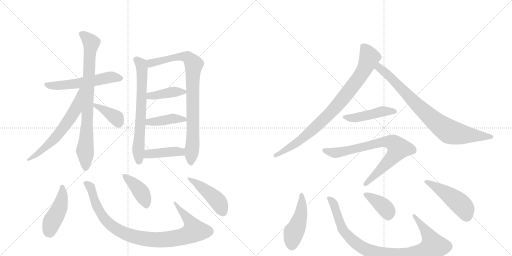
t = 0.00 s
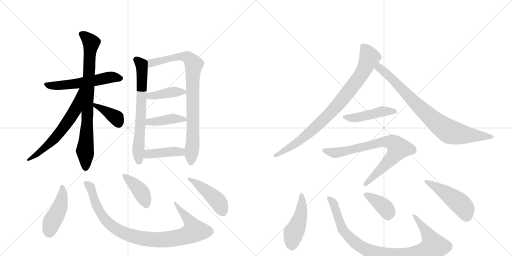
t = 3.09 s
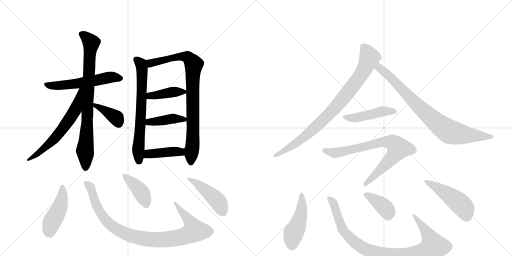
t = 6.19 s
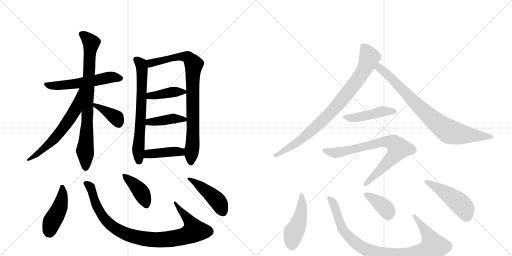
t = 9.28 s
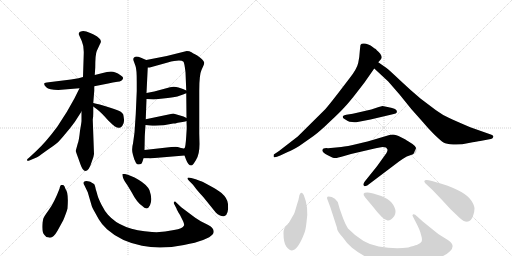
t = 12.37 s
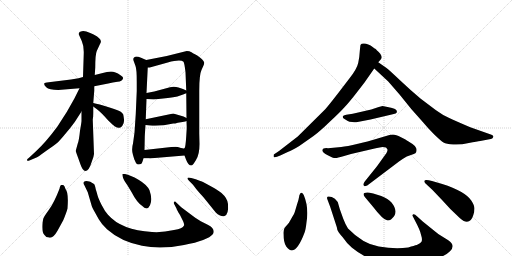
t = 15.47 s

The animated SVG that drew these frames (rendered in a browser with its animation timeline set to each time). Animation: 21 CSS @keyframes rules; one cycle of 15.47 s.

<svg version="1.1" viewBox="0 0 2048 1024" xmlns="http://www.w3.org/2000/svg">
  <g stroke="lightgray" stroke-dasharray="1,1" stroke-width="1" transform="scale(4, 4)">
    <line x1="0" y1="0" x2="256" y2="256"></line>
    <line x1="256" y1="0" x2="0" y2="256"></line>
    <line x1="128" y1="0" x2="128" y2="256"></line>
    <line x1="0" y1="128" x2="256" y2="128"></line>
    <line x1="256" y1="0" x2="512" y2="256"></line>
    <line x1="512" y1="0" x2="256" y2="256"></line>
    <line x1="384" y1="0" x2="384" y2="256"></line>
    <line x1="256" y1="128" x2="512" y2="128"></line>
  </g>
<g transform="scale(1, -1) translate(0, -850)">
   <style type="text/css">
    @keyframes keyframes0 {
      from {
       stroke: black;
       stroke-dashoffset: 559;
       stroke-width: 128;
       }
       65% {
       animation-timing-function: step-end;
       stroke: black;
       stroke-dashoffset: 0;
       stroke-width: 128;
       }
       to {
       stroke: black;
       stroke-width: 1024;
       }
       }
       #make-me-a-hanzi-animation-0 {
         animation: keyframes0 0.704915s both;
         animation-delay: 0.000000s;
         animation-timing-function: linear;
       }
    @keyframes keyframes1 {
      from {
       stroke: black;
       stroke-dashoffset: 810;
       stroke-width: 128;
       }
       73% {
       animation-timing-function: step-end;
       stroke: black;
       stroke-dashoffset: 0;
       stroke-width: 128;
       }
       to {
       stroke: black;
       stroke-width: 1024;
       }
       }
       #make-me-a-hanzi-animation-1 {
         animation: keyframes1 0.909180s both;
         animation-delay: 0.704915s;
         animation-timing-function: linear;
       }
    @keyframes keyframes2 {
      from {
       stroke: black;
       stroke-dashoffset: 616;
       stroke-width: 128;
       }
       67% {
       animation-timing-function: step-end;
       stroke: black;
       stroke-dashoffset: 0;
       stroke-width: 128;
       }
       to {
       stroke: black;
       stroke-width: 1024;
       }
       }
       #make-me-a-hanzi-animation-2 {
         animation: keyframes2 0.751302s both;
         animation-delay: 1.614095s;
         animation-timing-function: linear;
       }
    @keyframes keyframes3 {
      from {
       stroke: black;
       stroke-dashoffset: 384;
       stroke-width: 128;
       }
       56% {
       animation-timing-function: step-end;
       stroke: black;
       stroke-dashoffset: 0;
       stroke-width: 128;
       }
       to {
       stroke: black;
       stroke-width: 1024;
       }
       }
       #make-me-a-hanzi-animation-3 {
         animation: keyframes3 0.562500s both;
         animation-delay: 2.365397s;
         animation-timing-function: linear;
       }
    @keyframes keyframes4 {
      from {
       stroke: black;
       stroke-dashoffset: 672;
       stroke-width: 128;
       }
       69% {
       animation-timing-function: step-end;
       stroke: black;
       stroke-dashoffset: 0;
       stroke-width: 128;
       }
       to {
       stroke: black;
       stroke-width: 1024;
       }
       }
       #make-me-a-hanzi-animation-4 {
         animation: keyframes4 0.796875s both;
         animation-delay: 2.927897s;
         animation-timing-function: linear;
       }
    @keyframes keyframes5 {
      from {
       stroke: black;
       stroke-dashoffset: 850;
       stroke-width: 128;
       }
       73% {
       animation-timing-function: step-end;
       stroke: black;
       stroke-dashoffset: 0;
       stroke-width: 128;
       }
       to {
       stroke: black;
       stroke-width: 1024;
       }
       }
       #make-me-a-hanzi-animation-5 {
         animation: keyframes5 0.941732s both;
         animation-delay: 3.724772s;
         animation-timing-function: linear;
       }
    @keyframes keyframes6 {
      from {
       stroke: black;
       stroke-dashoffset: 402;
       stroke-width: 128;
       }
       57% {
       animation-timing-function: step-end;
       stroke: black;
       stroke-dashoffset: 0;
       stroke-width: 128;
       }
       to {
       stroke: black;
       stroke-width: 1024;
       }
       }
       #make-me-a-hanzi-animation-6 {
         animation: keyframes6 0.577148s both;
         animation-delay: 4.666504s;
         animation-timing-function: linear;
       }
    @keyframes keyframes7 {
      from {
       stroke: black;
       stroke-dashoffset: 413;
       stroke-width: 128;
       }
       57% {
       animation-timing-function: step-end;
       stroke: black;
       stroke-dashoffset: 0;
       stroke-width: 128;
       }
       to {
       stroke: black;
       stroke-width: 1024;
       }
       }
       #make-me-a-hanzi-animation-7 {
         animation: keyframes7 0.586100s both;
         animation-delay: 5.243652s;
         animation-timing-function: linear;
       }
    @keyframes keyframes8 {
      from {
       stroke: black;
       stroke-dashoffset: 414;
       stroke-width: 128;
       }
       57% {
       animation-timing-function: step-end;
       stroke: black;
       stroke-dashoffset: 0;
       stroke-width: 128;
       }
       to {
       stroke: black;
       stroke-width: 1024;
       }
       }
       #make-me-a-hanzi-animation-8 {
         animation: keyframes8 0.586914s both;
         animation-delay: 5.829753s;
         animation-timing-function: linear;
       }
    @keyframes keyframes9 {
      from {
       stroke: black;
       stroke-dashoffset: 449;
       stroke-width: 128;
       }
       59% {
       animation-timing-function: step-end;
       stroke: black;
       stroke-dashoffset: 0;
       stroke-width: 128;
       }
       to {
       stroke: black;
       stroke-width: 1024;
       }
       }
       #make-me-a-hanzi-animation-9 {
         animation: keyframes9 0.615397s both;
         animation-delay: 6.416667s;
         animation-timing-function: linear;
       }
    @keyframes keyframes10 {
      from {
       stroke: black;
       stroke-dashoffset: 945;
       stroke-width: 128;
       }
       75% {
       animation-timing-function: step-end;
       stroke: black;
       stroke-dashoffset: 0;
       stroke-width: 128;
       }
       to {
       stroke: black;
       stroke-width: 1024;
       }
       }
       #make-me-a-hanzi-animation-10 {
         animation: keyframes10 1.019043s both;
         animation-delay: 7.032064s;
         animation-timing-function: linear;
       }
    @keyframes keyframes11 {
      from {
       stroke: black;
       stroke-dashoffset: 407;
       stroke-width: 128;
       }
       57% {
       animation-timing-function: step-end;
       stroke: black;
       stroke-dashoffset: 0;
       stroke-width: 128;
       }
       to {
       stroke: black;
       stroke-width: 1024;
       }
       }
       #make-me-a-hanzi-animation-11 {
         animation: keyframes11 0.581217s both;
         animation-delay: 8.051107s;
         animation-timing-function: linear;
       }
    @keyframes keyframes12 {
      from {
       stroke: black;
       stroke-dashoffset: 448;
       stroke-width: 128;
       }
       59% {
       animation-timing-function: step-end;
       stroke: black;
       stroke-dashoffset: 0;
       stroke-width: 128;
       }
       to {
       stroke: black;
       stroke-width: 1024;
       }
       }
       #make-me-a-hanzi-animation-12 {
         animation: keyframes12 0.614583s both;
         animation-delay: 8.632324s;
         animation-timing-function: linear;
       }
    @keyframes keyframes13 {
      from {
       stroke: black;
       stroke-dashoffset: 861;
       stroke-width: 128;
       }
       74% {
       animation-timing-function: step-end;
       stroke: black;
       stroke-dashoffset: 0;
       stroke-width: 128;
       }
       to {
       stroke: black;
       stroke-width: 1024;
       }
       }
       #make-me-a-hanzi-animation-13 {
         animation: keyframes13 0.950684s both;
         animation-delay: 9.246908s;
         animation-timing-function: linear;
       }
    @keyframes keyframes14 {
      from {
       stroke: black;
       stroke-dashoffset: 817;
       stroke-width: 128;
       }
       73% {
       animation-timing-function: step-end;
       stroke: black;
       stroke-dashoffset: 0;
       stroke-width: 128;
       }
       to {
       stroke: black;
       stroke-width: 1024;
       }
       }
       #make-me-a-hanzi-animation-14 {
         animation: keyframes14 0.914876s both;
         animation-delay: 10.197591s;
         animation-timing-function: linear;
       }
    @keyframes keyframes15 {
      from {
       stroke: black;
       stroke-dashoffset: 459;
       stroke-width: 128;
       }
       60% {
       animation-timing-function: step-end;
       stroke: black;
       stroke-dashoffset: 0;
       stroke-width: 128;
       }
       to {
       stroke: black;
       stroke-width: 1024;
       }
       }
       #make-me-a-hanzi-animation-15 {
         animation: keyframes15 0.623535s both;
         animation-delay: 11.112467s;
         animation-timing-function: linear;
       }
    @keyframes keyframes16 {
      from {
       stroke: black;
       stroke-dashoffset: 766;
       stroke-width: 128;
       }
       71% {
       animation-timing-function: step-end;
       stroke: black;
       stroke-dashoffset: 0;
       stroke-width: 128;
       }
       to {
       stroke: black;
       stroke-width: 1024;
       }
       }
       #make-me-a-hanzi-animation-16 {
         animation: keyframes16 0.873372s both;
         animation-delay: 11.736003s;
         animation-timing-function: linear;
       }
    @keyframes keyframes17 {
      from {
       stroke: black;
       stroke-dashoffset: 470;
       stroke-width: 128;
       }
       60% {
       animation-timing-function: step-end;
       stroke: black;
       stroke-dashoffset: 0;
       stroke-width: 128;
       }
       to {
       stroke: black;
       stroke-width: 1024;
       }
       }
       #make-me-a-hanzi-animation-17 {
         animation: keyframes17 0.632487s both;
         animation-delay: 12.609375s;
         animation-timing-function: linear;
       }
    @keyframes keyframes18 {
      from {
       stroke: black;
       stroke-dashoffset: 948;
       stroke-width: 128;
       }
       76% {
       animation-timing-function: step-end;
       stroke: black;
       stroke-dashoffset: 0;
       stroke-width: 128;
       }
       to {
       stroke: black;
       stroke-width: 1024;
       }
       }
       #make-me-a-hanzi-animation-18 {
         animation: keyframes18 1.021484s both;
         animation-delay: 13.241862s;
         animation-timing-function: linear;
       }
    @keyframes keyframes19 {
      from {
       stroke: black;
       stroke-dashoffset: 385;
       stroke-width: 128;
       }
       56% {
       animation-timing-function: step-end;
       stroke: black;
       stroke-dashoffset: 0;
       stroke-width: 128;
       }
       to {
       stroke: black;
       stroke-width: 1024;
       }
       }
       #make-me-a-hanzi-animation-19 {
         animation: keyframes19 0.563314s both;
         animation-delay: 14.263346s;
         animation-timing-function: linear;
       }
    @keyframes keyframes20 {
      from {
       stroke: black;
       stroke-dashoffset: 477;
       stroke-width: 128;
       }
       61% {
       animation-timing-function: step-end;
       stroke: black;
       stroke-dashoffset: 0;
       stroke-width: 128;
       }
       to {
       stroke: black;
       stroke-width: 1024;
       }
       }
       #make-me-a-hanzi-animation-20 {
         animation: keyframes20 0.638184s both;
         animation-delay: 14.826660s;
         animation-timing-function: linear;
       }
</style>
<path d="M 233 490 L 318 497 L 377 505 L 433 516 Q 451 521 470 523 Q 489 524 492 536 Q 495 542 482 549 Q 461 564 444 564 Q 428 563 411 558 L 379 550 L 332 542 L 314 537 Q 293 533 284 532 L 195 521 Q 179 520 177 516 Q 175 511 185 501 Q 196 490 233 490 Z" fill="lightgray"></path> 
<path d="M 326 404 L 326 366 Q 326 362 320 327 Q 316 288 311 276 L 303 247 Q 302 246 312 220 L 322 192 Q 331 166 341 166 Q 356 166 367 203 Q 375 222 376 234 L 371 372 Q 373 381 373 398 L 373 424 L 373 438 L 377 487 L 377 505 L 379 550 L 381 580 Q 381 632 387 646 L 400 674 Q 405 682 403 687 Q 403 693 393 700 Q 386 707 361 718 Q 337 729 327 725 Q 309 722 318 706 L 327 686 Q 336 666 335 636 L 332 542 L 326 404 Z" fill="lightgray"></path> 
<path d="M 318 497 L 297 455 L 267 402 L 229 343 Q 183 281 145 246 L 116 219 Q 105 212 109 208 Q 109 205 120 209 L 146 220 Q 151 222 184 246 Q 217 269 227 277 Q 237 285 260 313 Q 284 341 299 362 L 326 404 C 398 516 331 524 318 497 Z" fill="lightgray"></path> 
<path d="M 373 424 L 389 412 Q 404 401 433 368 Q 454 348 458 345 Q 472 337 478 339 Q 484 340 489 346 Q 498 361 496 372 Q 495 382 493 392 Q 491 397 483 403 Q 476 408 435 421 Q 394 434 373 438 C 347 443 349 442 373 424 Z" fill="lightgray"></path> 
<path d="M 585 610 L 564 619 Q 552 624 546 624 Q 530 622 534 608 L 542 586 Q 547 573 547 524 L 547 486 L 543 394 L 538 320 L 532 276 Q 525 252 532 230 L 537 213 L 544 198 Q 548 192 554 192 Q 561 192 565 195 Q 569 198 574 217 L 578 250 L 579 300 Q 579 307 582 350 L 583 373 L 586 454 L 586 478 L 591 580 C 592 607 592 607 585 610 Z" fill="lightgray"></path> 
<path d="M 738 228 L 744 212 Q 753 188 765 188 Q 771 188 784 210 Q 798 232 798 274 L 797 316 L 797 487 Q 797 552 806 570 L 814 588 Q 817 595 817 600 Q 813 612 789 628 L 778 634 Q 775 635 766 641 Q 758 646 747 646 L 667 626 L 585 610 C 556 604 561 575 591 580 L 599 580 L 671 600 Q 722 614 734 603 Q 738 597 742 561 L 745 488 L 745 477 L 746 378 L 746 366 L 747 338 L 745 306 Q 742 258 738 257 C 734 239 734 239 738 228 Z" fill="lightgray"></path> 
<path d="M 615 452 L 671 458 Q 703 461 718 467 Q 733 473 745 477 C 759 482 759 482 745 488 L 732 494 L 714 500 Q 696 506 680 501 L 617 484 L 586 478 C 557 472 556 456 586 454 L 615 452 Z" fill="lightgray"></path> 
<path d="M 582 350 L 599 348 Q 640 344 693 356 L 701 356 L 711 359 L 730 362 Q 744 365 746 366 C 761 370 761 370 746 378 L 734 384 L 693 396 L 583 373 C 554 367 552 354 582 350 Z" fill="lightgray"></path> 
<path d="M 607 217 L 738 228 C 768 231 768 261 738 257 Q 735 255 724 258 L 711 262 Q 706 264 685 262 L 578 250 C 548 247 544 217 574 217 L 597 217 Q 597 216 607 217 Z" fill="lightgray"></path> 
<path d="M 196 -100 Q 212 -105 230 -73 L 253 -31 Q 266 0 270 16 Q 275 80 262 94 Q 258 108 253 110 Q 249 111 245 110 Q 241 110 238 95 Q 216 38 195 10 Q 174 -19 173 -25 L 170 -40 Q 166 -79 178 -90 Q 184 -100 196 -100 Z" fill="lightgray"></path> 
<path d="M 351 81 L 367 26 Q 370 17 375 9 L 395 -27 Q 407 -48 428 -67 Q 483 -116 568 -133 Q 642 -149 736 -130 Q 831 -112 852 -86 Q 859 -73 849 -62 Q 846 -57 831 -49 L 803 -35 L 781 -21 L 725 21 L 705 40 Q 700 46 696 42 Q 695 39 696 35 L 706 16 Q 707 11 720 -10 L 732 -34 Q 738 -47 736 -52 Q 731 -64 696 -70 Q 650 -81 608 -78 Q 486 -71 432 -9 Q 419 5 406 31 Q 393 57 390 69 Q 387 81 383 93 Q 379 113 376 114 L 361 123 Q 337 131 334 120 Q 333 115 337 110 L 351 81 Z" fill="lightgray"></path> 
<path d="M 500 154 L 490 154 Q 489 153 491 143 Q 493 132 509 110 L 526 82 Q 547 41 568 27 Q 589 5 600 29 Q 611 52 598 89 Q 588 111 554 131 Q 521 150 500 154 Z" fill="lightgray"></path> 
<path d="M 783 133 L 765 138 Q 752 142 750 138 Q 749 134 756 127 L 771 112 Q 774 109 781 99 Q 788 89 813 62 L 863 0 Q 870 -8 880 -12 Q 891 -17 898 -14 Q 915 -9 912 34 Q 910 57 886 78 Q 874 88 847 103 L 812 122 Q 805 125 783 133 Z" fill="lightgray"></path> 
<path d="M 1458 520 L 1497 576 L 1513 601 L 1521 610 Q 1525 614 1527 620 Q 1527 626 1521 635 Q 1505 652 1501 655 Q 1497 657 1492 661 Q 1467 680 1447 675 Q 1444 673 1442 670 Q 1441 666 1439 644 Q 1438 622 1433 599 Q 1428 575 1399 538 L 1350 474 Q 1311 424 1301 413 L 1191 304 L 1116 246 L 1095 232 Q 1094 226 1095 222 Q 1100 218 1121 228 L 1153 243 Q 1166 247 1197 266 L 1254 306 Q 1279 324 1318 362 Q 1358 399 1377 420 Q 1396 440 1424 476 L 1458 520 Z" fill="lightgray"></path> 
<path d="M 1497 576 L 1553 524 L 1599 471 L 1645 414 L 1693 360 Q 1711 338 1737 312 Q 1764 286 1774 280 Q 1785 274 1813 272 Q 1842 270 1875 278 Q 1909 285 1921 286 L 1963 294 Q 1970 296 1972 300 Q 1974 304 1973 306 Q 1973 308 1966 311 L 1881 341 Q 1820 367 1795 379 Q 1770 390 1744 409 L 1683 455 Q 1640 491 1600 529 Q 1560 567 1546 578 L 1513 601 C 1488 618 1475 596 1497 576 Z" fill="lightgray"></path> 
<path d="M 1485 412 L 1411 395 L 1385 391 Q 1372 389 1371 384 Q 1370 378 1378 374 L 1391 366 Q 1396 363 1409 362 Q 1423 360 1425 361 L 1482 372 L 1571 393 Q 1586 396 1587 400 Q 1588 404 1587 407 Q 1583 412 1581 413 L 1580 414 Q 1561 420 1555 421 L 1530 426 Q 1516 423 1515 422 L 1485 412 Z" fill="lightgray"></path> 
<path d="M 1469 108 L 1596 204 Q 1611 215 1627 224 L 1655 234 Q 1663 237 1665 242 Q 1668 248 1665 257 Q 1663 265 1650 274 L 1631 286 Q 1626 290 1604 301 Q 1583 312 1572 312 Q 1562 312 1551 308 L 1494 291 Q 1477 285 1432 275 Q 1387 264 1365 262 L 1323 258 Q 1310 257 1305 258 Q 1300 258 1294 256 Q 1289 252 1289 249 Q 1290 240 1311 229 L 1329 220 Q 1336 218 1341 218 Q 1346 217 1373 225 L 1404 234 L 1494 255 Q 1525 262 1530 262 Q 1536 262 1544 260 Q 1549 255 1550 252 Q 1551 248 1546 238 L 1508 185 L 1459 124 Q 1450 111 1457 106 Q 1459 104 1462 106 Q 1466 108 1469 108 Z" fill="lightgray"></path> 
<path d="M 1215 70 Q 1209 80 1205 79 Q 1201 78 1200 74 Q 1197 70 1196 61 Q 1195 52 1188 32 L 1180 5 Q 1179 -2 1166 -23 Q 1157 -44 1138 -62 Q 1133 -74 1134 -84 Q 1134 -120 1145 -136 Q 1157 -152 1168 -152 Q 1192 -150 1218 -81 Q 1223 -68 1226 -39 Q 1236 20 1215 70 Z" fill="lightgray"></path> 
<path d="M 1691 -36 L 1670 -17 Q 1653 -1 1650 -11 L 1650 -13 L 1669 -50 Q 1676 -64 1681 -78 L 1687 -100 Q 1689 -112 1686 -117 Q 1683 -123 1667 -130 Q 1658 -132 1633 -140 Q 1578 -147 1515 -136 Q 1452 -126 1392 -64 Q 1382 -49 1373 -25 L 1359 14 L 1351 42 Q 1340 58 1327 62 Q 1314 66 1310 63 Q 1307 60 1309 54 L 1321 22 L 1347 -58 Q 1348 -60 1349 -68 Q 1351 -77 1370 -98 Q 1389 -126 1408 -141 Q 1491 -209 1604 -207 Q 1655 -206 1701 -197 Q 1776 -180 1800 -155 Q 1824 -131 1793 -111 L 1753 -86 L 1717 -57 L 1691 -36 Z" fill="lightgray"></path> 
<path d="M 1461 60 L 1492 23 Q 1531 -28 1548 -31 Q 1554 -34 1564 -28 Q 1599 -1 1566 40 Q 1553 55 1525 66 L 1493 76 Q 1472 81 1469 80 Q 1444 80 1461 60 Z" fill="lightgray"></path> 
<path d="M 1769 114 L 1728 126 Q 1706 132 1700 129 Q 1694 126 1700 118 L 1730 90 L 1770 48 Q 1800 13 1840 -23 Q 1867 -47 1883 -30 Q 1888 -27 1893 -11 Q 1898 4 1898 16 Q 1898 28 1885 48 Q 1860 85 1769 114 Z" fill="lightgray"></path> 
      <clipPath id="make-me-a-hanzi-clip-0">
      <path d="M 233 490 L 318 497 L 377 505 L 433 516 Q 451 521 470 523 Q 489 524 492 536 Q 495 542 482 549 Q 461 564 444 564 Q 428 563 411 558 L 379 550 L 332 542 L 314 537 Q 293 533 284 532 L 195 521 Q 179 520 177 516 Q 175 511 185 501 Q 196 490 233 490 Z" fill="lightgray"></path>
      </clipPath>
      <path clip-path="url(#make-me-a-hanzi-clip-0)" d="M 182 514 L 225 506 L 380 527 L 447 542 L 481 537 " fill="none" id="make-me-a-hanzi-animation-0" stroke-dasharray="431 862" stroke-linecap="round"></path>

      <clipPath id="make-me-a-hanzi-clip-1">
      <path d="M 326 404 L 326 366 Q 326 362 320 327 Q 316 288 311 276 L 303 247 Q 302 246 312 220 L 322 192 Q 331 166 341 166 Q 356 166 367 203 Q 375 222 376 234 L 371 372 Q 373 381 373 398 L 373 424 L 373 438 L 377 487 L 377 505 L 379 550 L 381 580 Q 381 632 387 646 L 400 674 Q 405 682 403 687 Q 403 693 393 700 Q 386 707 361 718 Q 337 729 327 725 Q 309 722 318 706 L 327 686 Q 336 666 335 636 L 332 542 L 326 404 Z" fill="lightgray"></path>
      </clipPath>
      <path clip-path="url(#make-me-a-hanzi-clip-1)" d="M 326 714 L 364 677 L 340 247 L 342 177 " fill="none" id="make-me-a-hanzi-animation-1" stroke-dasharray="682 1364" stroke-linecap="round"></path>

      <clipPath id="make-me-a-hanzi-clip-2">
      <path d="M 318 497 L 297 455 L 267 402 L 229 343 Q 183 281 145 246 L 116 219 Q 105 212 109 208 Q 109 205 120 209 L 146 220 Q 151 222 184 246 Q 217 269 227 277 Q 237 285 260 313 Q 284 341 299 362 L 326 404 C 398 516 331 524 318 497 Z" fill="lightgray"></path>
      </clipPath>
      <path clip-path="url(#make-me-a-hanzi-clip-2)" d="M 325 491 L 300 410 L 250 333 L 184 262 L 114 212 " fill="none" id="make-me-a-hanzi-animation-2" stroke-dasharray="488 976" stroke-linecap="round"></path>

      <clipPath id="make-me-a-hanzi-clip-3">
      <path d="M 373 424 L 389 412 Q 404 401 433 368 Q 454 348 458 345 Q 472 337 478 339 Q 484 340 489 346 Q 498 361 496 372 Q 495 382 493 392 Q 491 397 483 403 Q 476 408 435 421 Q 394 434 373 438 C 347 443 349 442 373 424 Z" fill="lightgray"></path>
      </clipPath>
      <path clip-path="url(#make-me-a-hanzi-clip-3)" d="M 376 431 L 465 379 L 475 356 " fill="none" id="make-me-a-hanzi-animation-3" stroke-dasharray="256 512" stroke-linecap="round"></path>

      <clipPath id="make-me-a-hanzi-clip-4">
      <path d="M 585 610 L 564 619 Q 552 624 546 624 Q 530 622 534 608 L 542 586 Q 547 573 547 524 L 547 486 L 543 394 L 538 320 L 532 276 Q 525 252 532 230 L 537 213 L 544 198 Q 548 192 554 192 Q 561 192 565 195 Q 569 198 574 217 L 578 250 L 579 300 Q 579 307 582 350 L 583 373 L 586 454 L 586 478 L 591 580 C 592 607 592 607 585 610 Z" fill="lightgray"></path>
      </clipPath>
      <path clip-path="url(#make-me-a-hanzi-clip-4)" d="M 545 613 L 564 593 L 569 545 L 553 264 L 556 205 " fill="none" id="make-me-a-hanzi-animation-4" stroke-dasharray="544 1088" stroke-linecap="round"></path>

      <clipPath id="make-me-a-hanzi-clip-5">
      <path d="M 738 228 L 744 212 Q 753 188 765 188 Q 771 188 784 210 Q 798 232 798 274 L 797 316 L 797 487 Q 797 552 806 570 L 814 588 Q 817 595 817 600 Q 813 612 789 628 L 778 634 Q 775 635 766 641 Q 758 646 747 646 L 667 626 L 585 610 C 556 604 561 575 591 580 L 599 580 L 671 600 Q 722 614 734 603 Q 738 597 742 561 L 745 488 L 745 477 L 746 378 L 746 366 L 747 338 L 745 306 Q 742 258 738 257 C 734 239 734 239 738 228 Z" fill="lightgray"></path>
      </clipPath>
      <path clip-path="url(#make-me-a-hanzi-clip-5)" d="M 593 604 L 604 597 L 731 624 L 752 620 L 774 594 L 773 339 L 763 199 " fill="none" id="make-me-a-hanzi-animation-5" stroke-dasharray="722 1444" stroke-linecap="round"></path>

      <clipPath id="make-me-a-hanzi-clip-6">
      <path d="M 615 452 L 671 458 Q 703 461 718 467 Q 733 473 745 477 C 759 482 759 482 745 488 L 732 494 L 714 500 Q 696 506 680 501 L 617 484 L 586 478 C 557 472 556 456 586 454 L 615 452 Z" fill="lightgray"></path>
      </clipPath>
      <path clip-path="url(#make-me-a-hanzi-clip-6)" d="M 594 460 L 600 467 L 689 482 L 736 483 " fill="none" id="make-me-a-hanzi-animation-6" stroke-dasharray="274 548" stroke-linecap="round"></path>

      <clipPath id="make-me-a-hanzi-clip-7">
      <path d="M 582 350 L 599 348 Q 640 344 693 356 L 701 356 L 711 359 L 730 362 Q 744 365 746 366 C 761 370 761 370 746 378 L 734 384 L 693 396 L 583 373 C 554 367 552 354 582 350 Z" fill="lightgray"></path>
      </clipPath>
      <path clip-path="url(#make-me-a-hanzi-clip-7)" d="M 587 356 L 596 362 L 690 376 L 741 372 " fill="none" id="make-me-a-hanzi-animation-7" stroke-dasharray="285 570" stroke-linecap="round"></path>

      <clipPath id="make-me-a-hanzi-clip-8">
      <path d="M 607 217 L 738 228 C 768 231 768 261 738 257 Q 735 255 724 258 L 711 262 Q 706 264 685 262 L 578 250 C 548 247 544 217 574 217 L 597 217 Q 597 216 607 217 Z" fill="lightgray"></path>
      </clipPath>
      <path clip-path="url(#make-me-a-hanzi-clip-8)" d="M 580 222 L 594 234 L 722 242 L 730 250 " fill="none" id="make-me-a-hanzi-animation-8" stroke-dasharray="286 572" stroke-linecap="round"></path>

      <clipPath id="make-me-a-hanzi-clip-9">
      <path d="M 196 -100 Q 212 -105 230 -73 L 253 -31 Q 266 0 270 16 Q 275 80 262 94 Q 258 108 253 110 Q 249 111 245 110 Q 241 110 238 95 Q 216 38 195 10 Q 174 -19 173 -25 L 170 -40 Q 166 -79 178 -90 Q 184 -100 196 -100 Z" fill="lightgray"></path>
      </clipPath>
      <path clip-path="url(#make-me-a-hanzi-clip-9)" d="M 249 102 L 250 65 L 242 29 L 207 -40 L 195 -80 " fill="none" id="make-me-a-hanzi-animation-9" stroke-dasharray="321 642" stroke-linecap="round"></path>

      <clipPath id="make-me-a-hanzi-clip-10">
      <path d="M 351 81 L 367 26 Q 370 17 375 9 L 395 -27 Q 407 -48 428 -67 Q 483 -116 568 -133 Q 642 -149 736 -130 Q 831 -112 852 -86 Q 859 -73 849 -62 Q 846 -57 831 -49 L 803 -35 L 781 -21 L 725 21 L 705 40 Q 700 46 696 42 Q 695 39 696 35 L 706 16 Q 707 11 720 -10 L 732 -34 Q 738 -47 736 -52 Q 731 -64 696 -70 Q 650 -81 608 -78 Q 486 -71 432 -9 Q 419 5 406 31 Q 393 57 390 69 Q 387 81 383 93 Q 379 113 376 114 L 361 123 Q 337 131 334 120 Q 333 115 337 110 L 351 81 Z" fill="lightgray"></path>
      </clipPath>
      <path clip-path="url(#make-me-a-hanzi-clip-10)" d="M 343 117 L 362 101 L 389 22 L 408 -12 L 438 -47 L 508 -88 L 566 -104 L 633 -110 L 690 -105 L 740 -94 L 777 -73 L 752 -25 L 700 39 " fill="none" id="make-me-a-hanzi-animation-10" stroke-dasharray="817 1634" stroke-linecap="round"></path>

      <clipPath id="make-me-a-hanzi-clip-11">
      <path d="M 500 154 L 490 154 Q 489 153 491 143 Q 493 132 509 110 L 526 82 Q 547 41 568 27 Q 589 5 600 29 Q 611 52 598 89 Q 588 111 554 131 Q 521 150 500 154 Z" fill="lightgray"></path>
      </clipPath>
      <path clip-path="url(#make-me-a-hanzi-clip-11)" d="M 495 149 L 563 84 L 585 32 " fill="none" id="make-me-a-hanzi-animation-11" stroke-dasharray="279 558" stroke-linecap="round"></path>

      <clipPath id="make-me-a-hanzi-clip-12">
      <path d="M 783 133 L 765 138 Q 752 142 750 138 Q 749 134 756 127 L 771 112 Q 774 109 781 99 Q 788 89 813 62 L 863 0 Q 870 -8 880 -12 Q 891 -17 898 -14 Q 915 -9 912 34 Q 910 57 886 78 Q 874 88 847 103 L 812 122 Q 805 125 783 133 Z" fill="lightgray"></path>
      </clipPath>
      <path clip-path="url(#make-me-a-hanzi-clip-12)" d="M 758 135 L 788 117 L 868 49 L 892 3 " fill="none" id="make-me-a-hanzi-animation-12" stroke-dasharray="320 640" stroke-linecap="round"></path>

      <clipPath id="make-me-a-hanzi-clip-13">
      <path d="M 1458 520 L 1497 576 L 1513 601 L 1521 610 Q 1525 614 1527 620 Q 1527 626 1521 635 Q 1505 652 1501 655 Q 1497 657 1492 661 Q 1467 680 1447 675 Q 1444 673 1442 670 Q 1441 666 1439 644 Q 1438 622 1433 599 Q 1428 575 1399 538 L 1350 474 Q 1311 424 1301 413 L 1191 304 L 1116 246 L 1095 232 Q 1094 226 1095 222 Q 1100 218 1121 228 L 1153 243 Q 1166 247 1197 266 L 1254 306 Q 1279 324 1318 362 Q 1358 399 1377 420 Q 1396 440 1424 476 L 1458 520 Z" fill="lightgray"></path>
      </clipPath>
      <path clip-path="url(#make-me-a-hanzi-clip-13)" d="M 1453 664 L 1478 621 L 1446 553 L 1397 486 L 1320 397 L 1263 342 L 1182 276 L 1100 227 " fill="none" id="make-me-a-hanzi-animation-13" stroke-dasharray="733 1466" stroke-linecap="round"></path>

      <clipPath id="make-me-a-hanzi-clip-14">
      <path d="M 1497 576 L 1553 524 L 1599 471 L 1645 414 L 1693 360 Q 1711 338 1737 312 Q 1764 286 1774 280 Q 1785 274 1813 272 Q 1842 270 1875 278 Q 1909 285 1921 286 L 1963 294 Q 1970 296 1972 300 Q 1974 304 1973 306 Q 1973 308 1966 311 L 1881 341 Q 1820 367 1795 379 Q 1770 390 1744 409 L 1683 455 Q 1640 491 1600 529 Q 1560 567 1546 578 L 1513 601 C 1488 618 1475 596 1497 576 Z" fill="lightgray"></path>
      </clipPath>
      <path clip-path="url(#make-me-a-hanzi-clip-14)" d="M 1514 591 L 1524 572 L 1567 537 L 1651 447 L 1733 371 L 1790 328 L 1860 311 L 1966 304 " fill="none" id="make-me-a-hanzi-animation-14" stroke-dasharray="689 1378" stroke-linecap="round"></path>

      <clipPath id="make-me-a-hanzi-clip-15">
      <path d="M 1485 412 L 1411 395 L 1385 391 Q 1372 389 1371 384 Q 1370 378 1378 374 L 1391 366 Q 1396 363 1409 362 Q 1423 360 1425 361 L 1482 372 L 1571 393 Q 1586 396 1587 400 Q 1588 404 1587 407 Q 1583 412 1581 413 L 1580 414 Q 1561 420 1555 421 L 1530 426 Q 1516 423 1515 422 L 1485 412 Z" fill="lightgray"></path>
      </clipPath>
      <path clip-path="url(#make-me-a-hanzi-clip-15)" d="M 1380 383 L 1416 378 L 1532 405 L 1580 404 " fill="none" id="make-me-a-hanzi-animation-15" stroke-dasharray="331 662" stroke-linecap="round"></path>

      <clipPath id="make-me-a-hanzi-clip-16">
      <path d="M 1469 108 L 1596 204 Q 1611 215 1627 224 L 1655 234 Q 1663 237 1665 242 Q 1668 248 1665 257 Q 1663 265 1650 274 L 1631 286 Q 1626 290 1604 301 Q 1583 312 1572 312 Q 1562 312 1551 308 L 1494 291 Q 1477 285 1432 275 Q 1387 264 1365 262 L 1323 258 Q 1310 257 1305 258 Q 1300 258 1294 256 Q 1289 252 1289 249 Q 1290 240 1311 229 L 1329 220 Q 1336 218 1341 218 Q 1346 217 1373 225 L 1404 234 L 1494 255 Q 1525 262 1530 262 Q 1536 262 1544 260 Q 1549 255 1550 252 Q 1551 248 1546 238 L 1508 185 L 1459 124 Q 1450 111 1457 106 Q 1459 104 1462 106 Q 1466 108 1469 108 Z" fill="lightgray"></path>
      </clipPath>
      <path clip-path="url(#make-me-a-hanzi-clip-16)" d="M 1298 248 L 1343 239 L 1535 283 L 1575 277 L 1594 257 L 1590 248 L 1561 211 L 1460 111 " fill="none" id="make-me-a-hanzi-animation-16" stroke-dasharray="638 1276" stroke-linecap="round"></path>

      <clipPath id="make-me-a-hanzi-clip-17">
      <path d="M 1215 70 Q 1209 80 1205 79 Q 1201 78 1200 74 Q 1197 70 1196 61 Q 1195 52 1188 32 L 1180 5 Q 1179 -2 1166 -23 Q 1157 -44 1138 -62 Q 1133 -74 1134 -84 Q 1134 -120 1145 -136 Q 1157 -152 1168 -152 Q 1192 -150 1218 -81 Q 1223 -68 1226 -39 Q 1236 20 1215 70 Z" fill="lightgray"></path>
      </clipPath>
      <path clip-path="url(#make-me-a-hanzi-clip-17)" d="M 1207 72 L 1203 -13 L 1174 -82 L 1167 -136 " fill="none" id="make-me-a-hanzi-animation-17" stroke-dasharray="342 684" stroke-linecap="round"></path>

      <clipPath id="make-me-a-hanzi-clip-18">
      <path d="M 1691 -36 L 1670 -17 Q 1653 -1 1650 -11 L 1650 -13 L 1669 -50 Q 1676 -64 1681 -78 L 1687 -100 Q 1689 -112 1686 -117 Q 1683 -123 1667 -130 Q 1658 -132 1633 -140 Q 1578 -147 1515 -136 Q 1452 -126 1392 -64 Q 1382 -49 1373 -25 L 1359 14 L 1351 42 Q 1340 58 1327 62 Q 1314 66 1310 63 Q 1307 60 1309 54 L 1321 22 L 1347 -58 Q 1348 -60 1349 -68 Q 1351 -77 1370 -98 Q 1389 -126 1408 -141 Q 1491 -209 1604 -207 Q 1655 -206 1701 -197 Q 1776 -180 1800 -155 Q 1824 -131 1793 -111 L 1753 -86 L 1717 -57 L 1691 -36 Z" fill="lightgray"></path>
      </clipPath>
      <path clip-path="url(#make-me-a-hanzi-clip-18)" d="M 1314 58 L 1334 38 L 1361 -46 L 1379 -80 L 1419 -119 L 1455 -143 L 1522 -168 L 1567 -174 L 1637 -173 L 1702 -157 L 1732 -137 L 1717 -94 L 1655 -12 " fill="none" id="make-me-a-hanzi-animation-18" stroke-dasharray="820 1640" stroke-linecap="round"></path>

      <clipPath id="make-me-a-hanzi-clip-19">
      <path d="M 1461 60 L 1492 23 Q 1531 -28 1548 -31 Q 1554 -34 1564 -28 Q 1599 -1 1566 40 Q 1553 55 1525 66 L 1493 76 Q 1472 81 1469 80 Q 1444 80 1461 60 Z" fill="lightgray"></path>
      </clipPath>
      <path clip-path="url(#make-me-a-hanzi-clip-19)" d="M 1464 70 L 1482 63 L 1534 24 L 1551 2 L 1553 -15 " fill="none" id="make-me-a-hanzi-animation-19" stroke-dasharray="257 514" stroke-linecap="round"></path>

      <clipPath id="make-me-a-hanzi-clip-20">
      <path d="M 1769 114 L 1728 126 Q 1706 132 1700 129 Q 1694 126 1700 118 L 1730 90 L 1770 48 Q 1800 13 1840 -23 Q 1867 -47 1883 -30 Q 1888 -27 1893 -11 Q 1898 4 1898 16 Q 1898 28 1885 48 Q 1860 85 1769 114 Z" fill="lightgray"></path>
      </clipPath>
      <path clip-path="url(#make-me-a-hanzi-clip-20)" d="M 1705 124 L 1824 49 L 1853 21 L 1867 -16 " fill="none" id="make-me-a-hanzi-animation-20" stroke-dasharray="349 698" stroke-linecap="round"></path>

</g>
</svg>
